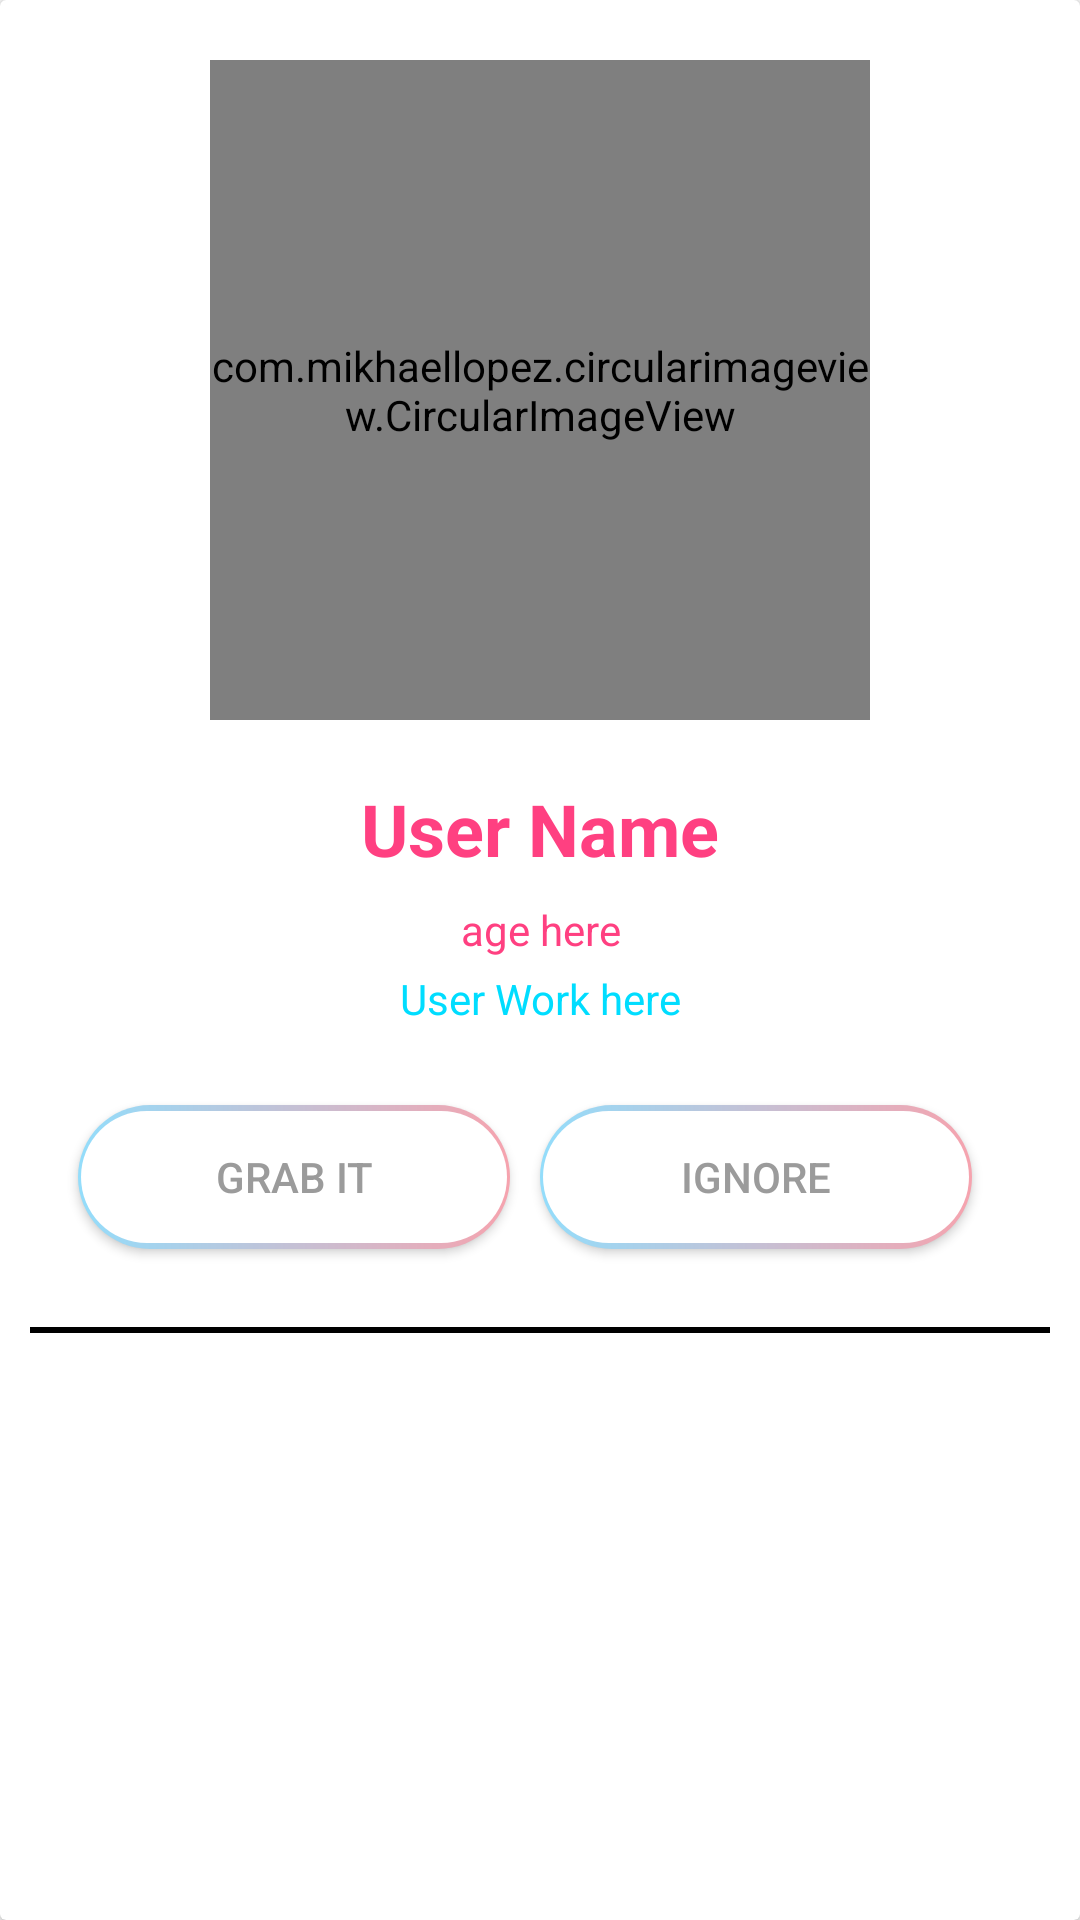

Android layout source for this screen:
<!-- AndroidManifest.xml: application theme AppTheme -->
<!-- res/layout/users_rec_view.xml -->
<?xml version="1.0" encoding="utf-8"?>
<android.support.v7.widget.CardView xmlns:android="http://schemas.android.com/apk/res/android"
    xmlns:app="http://schemas.android.com/apk/res-auto"
    android:layout_width="match_parent"
    android:layout_height="wrap_content"
    android:layout_margin="8dp">

    <LinearLayout
        android:layout_width="match_parent"
        android:layout_height="wrap_content"
        android:orientation="vertical">

        <com.mikhaellopez.circularimageview.CircularImageView
            android:id="@+id/iv_rec_user"
            android:layout_width="220dp"
            android:layout_height="220dp"
            android:layout_gravity="center"
            android:layout_marginBottom="20dp"
            android:layout_marginTop="20dp"
            android:src="@drawable/ivdefaultuse"
            app:civ_border_color="#000"
            app:civ_border_width="2dp" />

        <TextView
            android:id="@+id/tv_rec_username"
            android:layout_width="match_parent"
            android:gravity="center"
            android:layout_height="wrap_content"
            android:layout_gravity="bottom"
            android:layout_marginLeft="16dp"
            android:layout_marginRight="16dp"
            android:layout_weight="1"
            android:text="User Name"
            android:textColor="@color/colorAccent"
            android:textSize="24sp"
            android:textStyle="bold" />

        <TextView
            android:id="@+id/tv_rec_user_age"
            android:layout_width="match_parent"
            android:layout_height="wrap_content"
            android:layout_marginBottom="4dp"
            android:layout_gravity="bottom"
            android:gravity="center"
            android:layout_marginLeft="16dp"
            android:layout_marginRight="16dp"
            android:textColor="@color/colorAccent"
            android:layout_marginTop="8dp"
            android:text="age here"
            android:textSize="14sp" />

        <TextView
            android:id="@+id/tv_rec_user_work"
            android:gravity="center"
            android:layout_width="match_parent"
            android:layout_height="wrap_content"
            android:layout_marginBottom="16dp"
            android:layout_marginLeft="16dp"
            android:layout_marginRight="16dp"
            android:text="User Work here"
            android:textColor="@android:color/holo_blue_bright"
            android:textSize="14sp" />


        <LinearLayout
            android:layout_width="match_parent"
            android:layout_height="wrap_content"
            android:layout_marginBottom="16dp"
            android:layout_marginLeft="16dp"
            android:padding="5dp"
            android:layout_marginRight="16dp"
            android:gravity="center_vertical"
            android:orientation="horizontal">

            <Button
                android:id="@+id/btn_rec_Grabit"
                android:layout_margin="5dp"
                android:layout_height="wrap_content"
                android:layout_width="wrap_content"
                android:layout_marginBottom="16dp"
                android:background="@drawable/btnbg"
                android:text="Grab It"
                android:layout_weight="1"
                android:textColor="#9b9b9b" />
            <Button
                android:id="@+id/btn_rec_ignore"
                android:layout_width="wrap_content"
                android:layout_margin="5dp"
                android:layout_height="wrap_content"
                android:layout_marginBottom="16dp"
                android:background="@drawable/btnbg"
                android:text="Ignore"
                android:layout_weight="1"
                android:textColor="#9b9b9b" />
            <Button
                android:id="@+id/btn_rec_Save"
                android:layout_width="0dp"
                android:layout_margin="5dp"
                android:layout_height="0dp"
                android:layout_marginBottom="16dp"
                android:background="@drawable/btnbg"
                android:text="Save"
                android:layout_weight="0"
                android:textColor="#9b9b9b" />
        </LinearLayout>
        <View
            android:layout_width="match_parent"
            android:layout_height="2dp"
            android:layout_marginLeft="10dp"
            android:layout_marginRight="10dp"
            android:background="@android:color/black"/>

    </LinearLayout>
</android.support.v7.widget.CardView>
<!-- resources referenced by this layout -->
<resources>
  <color name="colorAccent">#FF4081</color>
  <!-- drawable btnbg (drawable) -->
  <layer-list xmlns:android="http://schemas.android.com/apk/res/android" >
  
      <item>
          
          <shape android:shape="rectangle">
              <corners android:radius="30dp" />
              <gradient
                  android:angle="0"
                  android:endColor="#f6a3ae"
                  android:startColor="#93ddfb" />
  
          </shape>
      </item>
      
      <item
          android:bottom="2dp"
          android:left="1dp"
          android:right="1dp"
          android:top="2dp">
          <shape android:shape="rectangle">
              <corners android:radius="30dp" />
              
              <solid android:color="#fff" />
          </shape>
      </item>
  
  </layer-list>
  <style name="AppTheme" parent="Theme.AppCompat.Light.DarkActionBar">
          
          <item name="colorPrimary">@color/colorPrimary</item>
          <item name="colorPrimaryDark">@color/colorPrimaryDark</item>
          <item name="colorAccent">@color/colorAccent</item>
      </style>
  <color name="colorPrimary">#3F51B5</color>
  <color name="colorPrimaryDark">#303F9F</color>
</resources>
